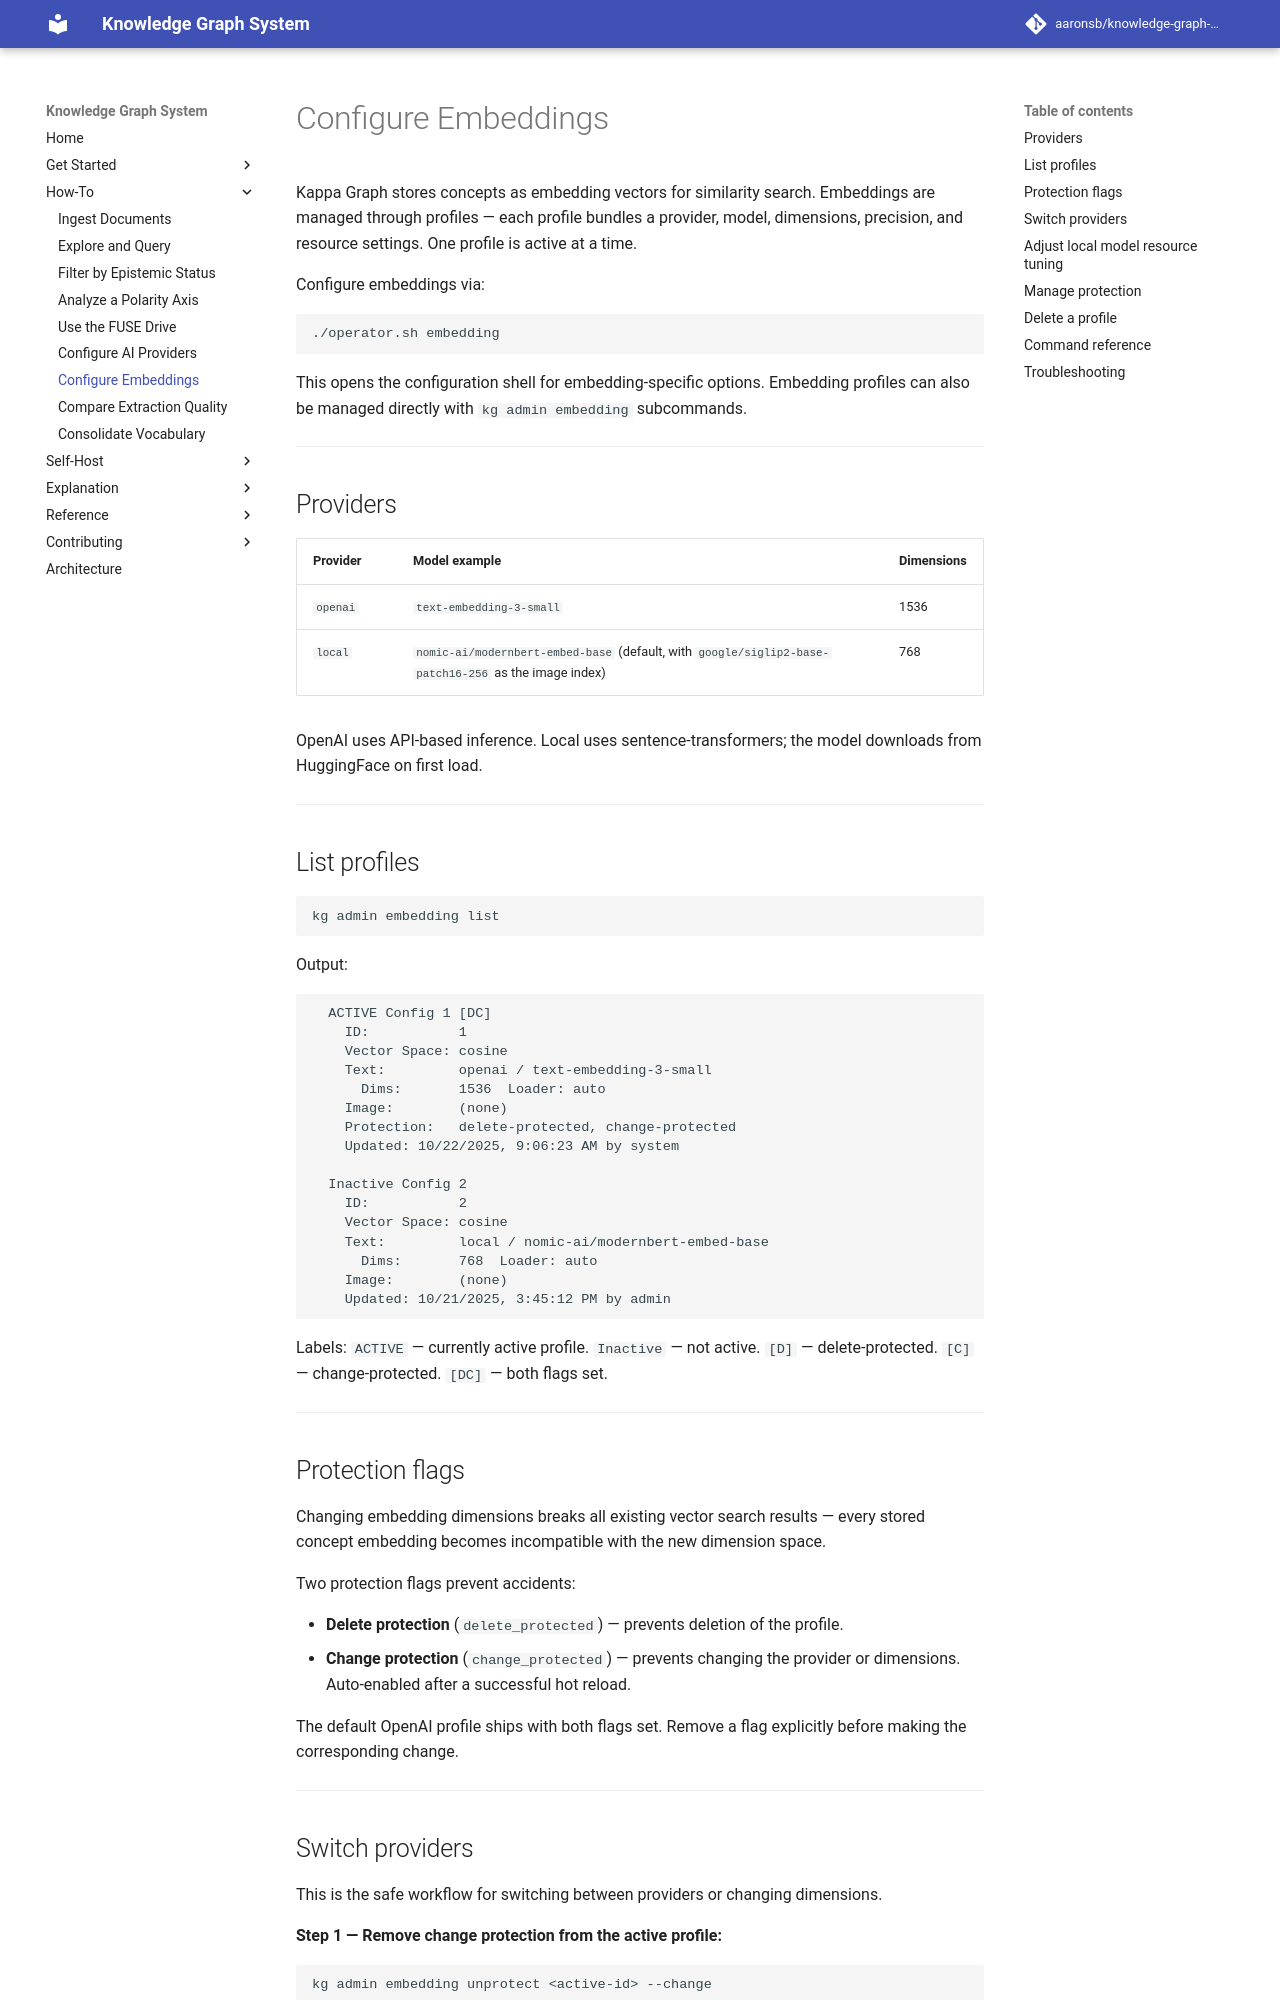

repository: aaronsb/knowledge-graph-system · page: how-to/embeddings/index.html · generator: mkdocs

---
id: 08.003.H
domain: ai
mode: how-to
---

# Configure Embeddings

Kappa Graph stores concepts as embedding vectors for similarity search. Embeddings are managed through profiles — each profile bundles a provider, model, dimensions, precision, and resource settings. One profile is active at a time.

Configure embeddings via:

```bash
./operator.sh embedding
```

This opens the configuration shell for embedding-specific options. Embedding profiles can also be managed directly with `kg admin embedding` subcommands.

---

## Providers

| Provider | Model example | Dimensions |
|---|---|---|
| `openai` | `text-embedding-3-small` | 1536 |
| `local` | `nomic-ai/modernbert-embed-base` (default, with `google/siglip2-base-patch16-256` as the image index) | 768 |

OpenAI uses API-based inference. Local uses sentence-transformers; the model downloads from HuggingFace on first load.

---

## List profiles

```bash
kg admin embedding list
```

Output:

```
  ACTIVE Config 1 [DC]
    ID:           1
    Vector Space: cosine
    Text:         openai / text-embedding-3-small
      Dims:       1536  Loader: auto
    Image:        (none)
    Protection:   delete-protected, change-protected
    Updated: 10/22/2025, 9:06:23 AM by system

  Inactive Config 2
    ID:           2
    Vector Space: cosine
    Text:         local / nomic-ai/modernbert-embed-base
      Dims:       768  Loader: auto
    Image:        (none)
    Updated: 10/21/2025, 3:45:12 PM by admin
```

Labels: `ACTIVE` — currently active profile. `Inactive` — not active. `[D]` — delete-protected. `[C]` — change-protected. `[DC]` — both flags set.

---

## Protection flags

Changing embedding dimensions breaks all existing vector search results — every stored concept embedding becomes incompatible with the new dimension space.

Two protection flags prevent accidents:

- **Delete protection** (`delete_protected`) — prevents deletion of the profile.
- **Change protection** (`change_protected`) — prevents changing the provider or dimensions. Auto-enabled after a successful hot reload.

The default OpenAI profile ships with both flags set. Remove a flag explicitly before making the corresponding change.

---
